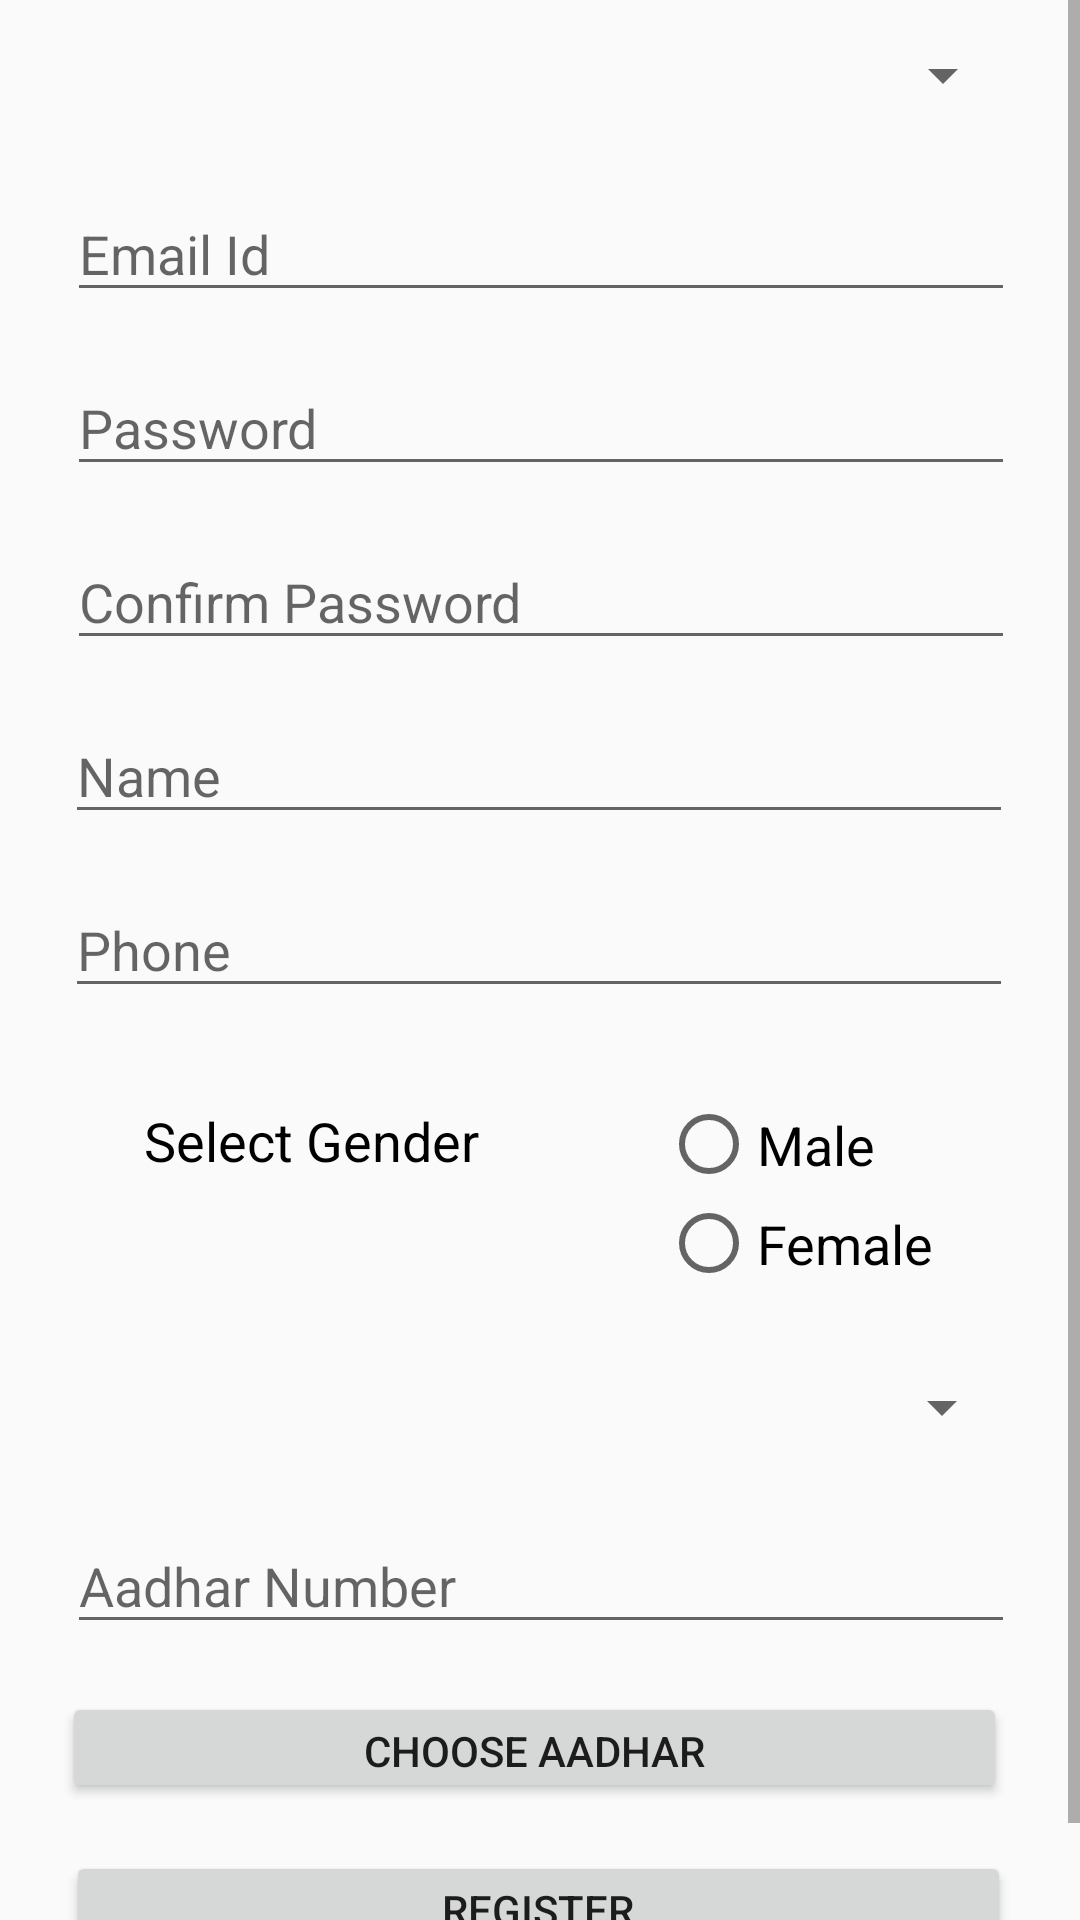

This screen was rendered from an Android layout file. Write that file and the resources it references.
<!-- AndroidManifest.xml: application theme AppTheme -->
<!-- res/layout/fragment_register_police.xml -->
<?xml version="1.0" encoding="utf-8"?>
<ScrollView xmlns:android="http://schemas.android.com/apk/res/android"
    xmlns:app="http://schemas.android.com/apk/res-auto"
    xmlns:tools="http://schemas.android.com/tools"
    tools:context=".RegisterCitizenFragment"
    android:layout_height="wrap_content"
    android:layout_width="match_parent">


<androidx.constraintlayout.widget.ConstraintLayout
    android:layout_width="match_parent"
    android:layout_height="match_parent">

    <Spinner
        android:id="@+id/policeNameDropDown"
        android:layout_width="316dp"
        android:layout_height="42dp"
        android:layout_marginTop="4dp"
        android:ems="10"
        app:layout_constraintEnd_toEndOf="parent"
        app:layout_constraintHorizontal_bias="0.505"
        app:layout_constraintStart_toStartOf="parent"
        app:layout_constraintTop_toTopOf="parent" />

    <EditText
        android:id="@+id/emailId"
        android:layout_width="316dp"
        android:layout_height="42dp"
        android:layout_marginTop="16dp"
        android:ems="10"
        android:hint="Email Id"
        android:inputType="textEmailAddress"
        app:layout_constraintEnd_toEndOf="parent"
        app:layout_constraintHorizontal_bias="0.505"
        app:layout_constraintStart_toStartOf="parent"
        app:layout_constraintTop_toBottomOf="@+id/policeNameDropDown" />

    <EditText
        android:id="@+id/password"
        android:layout_width="316dp"
        android:layout_height="42dp"
        android:layout_marginTop="16dp"
        android:ems="10"
        android:hint="Password"
        android:inputType="textPassword"
        app:layout_constraintEnd_toEndOf="parent"
        app:layout_constraintHorizontal_bias="0.505"
        app:layout_constraintStart_toStartOf="parent"
        app:layout_constraintTop_toBottomOf="@+id/emailId" />

    <EditText
        android:id="@+id/confirmPassword"
        android:layout_width="316dp"
        android:layout_height="42dp"
        android:layout_marginTop="16dp"
        android:ems="10"
        android:hint="Confirm Password"
        android:inputType="textPassword"
        app:layout_constraintEnd_toEndOf="parent"
        app:layout_constraintHorizontal_bias="0.505"
        app:layout_constraintStart_toStartOf="parent"
        app:layout_constraintTop_toBottomOf="@+id/password" />

    <EditText
        android:id="@+id/name"
        android:layout_width="316dp"
        android:layout_height="42dp"
        android:layout_marginTop="16dp"
        android:ems="10"
        android:hint="Name"
        android:inputType="textPersonName"
        app:layout_constraintEnd_toEndOf="parent"
        app:layout_constraintHorizontal_bias="0.494"
        app:layout_constraintStart_toStartOf="parent"
        app:layout_constraintTop_toBottomOf="@+id/confirmPassword" />

    <EditText
        android:id="@+id/phoneNumber"
        android:layout_width="316dp"
        android:layout_height="42dp"
        android:layout_marginTop="16dp"
        android:ems="10"
        android:hint="Phone"
        android:inputType="phone"
        app:layout_constraintEnd_toEndOf="parent"
        app:layout_constraintHorizontal_bias="0.494"
        app:layout_constraintStart_toStartOf="parent"
        app:layout_constraintTop_toBottomOf="@+id/name" />

    <TextView
        android:id="@+id/selectGender"
        android:layout_width="116dp"
        android:layout_height="33dp"
        android:layout_marginStart="48dp"
        android:layout_marginTop="32dp"
        android:text="Select Gender"
        android:textColor="#000000"
        android:textSize="18sp"
        app:layout_constraintStart_toStartOf="parent"
        app:layout_constraintTop_toBottomOf="@+id/phoneNumber" />

    <RadioGroup
        android:id="@+id/gender"
        android:layout_width="110dp"
        android:layout_height="92dp"
        android:layout_marginTop="4dp"
        app:layout_constraintEnd_toEndOf="parent"
        app:layout_constraintHorizontal_bias="0.656"
        app:layout_constraintStart_toEndOf="@+id/selectGender"
        app:layout_constraintTop_toBottomOf="@+id/phoneNumber">

        <RadioButton
            android:id="@+id/male"
            android:layout_width="110dp"
            android:layout_height="33dp"
            android:layout_marginTop="25dp"
            android:text="@string/radio_male"
            android:textSize="18sp" />

        <RadioButton
            android:id="@+id/female"
            android:layout_width="110dp"
            android:layout_height="33dp"
            android:layout_marginBottom="460dp"
            android:text="@string/radio_female"
            android:textSize="18sp" />
    </RadioGroup>

    <Spinner
        android:id="@+id/policeOrganizationSpinner"
        android:layout_width="316dp"
        android:layout_height="42dp"
        android:layout_marginTop="16dp"
        android:ems="10"
        app:layout_constraintBottom_toTopOf="@+id/aadharNumber"
        app:layout_constraintEnd_toEndOf="parent"
        app:layout_constraintStart_toStartOf="parent"
        app:layout_constraintTop_toBottomOf="@+id/gender"
        app:layout_constraintVertical_bias="0.0" />

    <EditText
        android:id="@+id/aadharNumber"
        android:layout_width="316dp"
        android:layout_height="42dp"
        android:layout_marginTop="16dp"
        android:ems="10"
        android:hint="Aadhar Number"
        android:inputType="phone"
        app:layout_constraintEnd_toEndOf="parent"
        app:layout_constraintHorizontal_bias="0.505"
        app:layout_constraintStart_toStartOf="parent"
        app:layout_constraintTop_toBottomOf="@+id/policeOrganizationSpinner" />

    <Button
        android:id="@+id/chooseAadhar"
        android:layout_width="315dp"
        android:layout_height="37dp"
        android:layout_marginTop="16dp"
        android:text="Choose Aadhar"
        app:layout_constraintBottom_toBottomOf="parent"
        app:layout_constraintEnd_toEndOf="parent"
        app:layout_constraintHorizontal_bias="0.458"
        app:layout_constraintStart_toStartOf="parent"
        app:layout_constraintTop_toBottomOf="@+id/aadharNumber"
        app:layout_constraintVertical_bias="0.0" />

    <Button
        android:id="@+id/register"
        android:layout_width="315dp"
        android:layout_height="37dp"
        android:layout_marginTop="16dp"
        android:text="Register"
        app:layout_constraintBottom_toBottomOf="parent"
        app:layout_constraintEnd_toEndOf="parent"
        app:layout_constraintHorizontal_bias="0.489"
        app:layout_constraintStart_toStartOf="parent"
        app:layout_constraintTop_toBottomOf="@+id/chooseAadhar"
        android:layout_marginBottom="20dp"
        app:layout_constraintVertical_bias="0.0" />

</androidx.constraintlayout.widget.ConstraintLayout>
</ScrollView>
<!-- resources referenced by this layout -->
<resources>
  <string name="radio_female">Female</string>
  <string name="radio_male">Male</string>
  <style name="AppTheme" parent="Theme.AppCompat.Light.DarkActionBar">
          
          <item name="colorPrimary">@color/colorPrimary</item>
          <item name="colorPrimaryDark">@color/colorPrimaryDark</item>
          <item name="colorAccent">@color/colorAccent</item>
      </style>
  <color name="colorPrimary">#6200EE</color>
  <color name="colorPrimaryDark">#3700B3</color>
  <color name="colorAccent">#03DAC5</color>
</resources>
